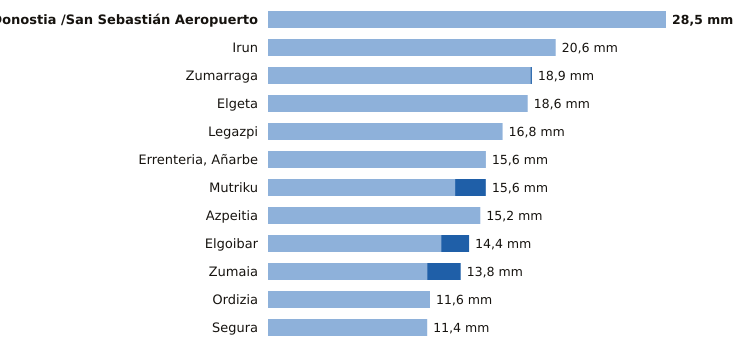

Values plotted in this chart, from the file beside it:
estacion, provincia, indicativo, mm_6_dias_anteriores, mm_hoy, mm_7_dias, horas_de_hoy
Donostia /San Sebastián Aeropuerto, Gipuzkoa, 1014A, 28.5, 0.0, 28.5, 2
Irun, Gipuzkoa, 1012P, 20.6, 0.0, 20.6, 2
Zumarraga, Gipuzkoa, 1037Y, 18.8, 0.1, 18.9, 2
Elgeta, Gipuzkoa, 1049N, 18.6, 0.0, 18.6, 2
Legazpi, Gipuzkoa, 1037X, 16.8, 0.0, 16.8, 2
Errenteria, Añarbe, Gipuzkoa, 1021X, 15.6, 0.0, 15.6, 2
Mutriku, Gipuzkoa, 1052A, 13.4, 2.2, 15.6, 2
Azpeitia, Gipuzkoa, 1038X, 15.2, 0.0, 15.2, 2
Elgoibar, Gipuzkoa, 1050J, 12.4, 2.0, 14.4, 2
Zumaia, Gipuzkoa, 1041A, 11.4, 2.4, 13.8, 2
Ordizia, Gipuzkoa, 1026X, 11.6, 0.0, 11.6, 2
Segura, Gipuzkoa, 1025A, 11.4, 0.0, 11.4, 2
